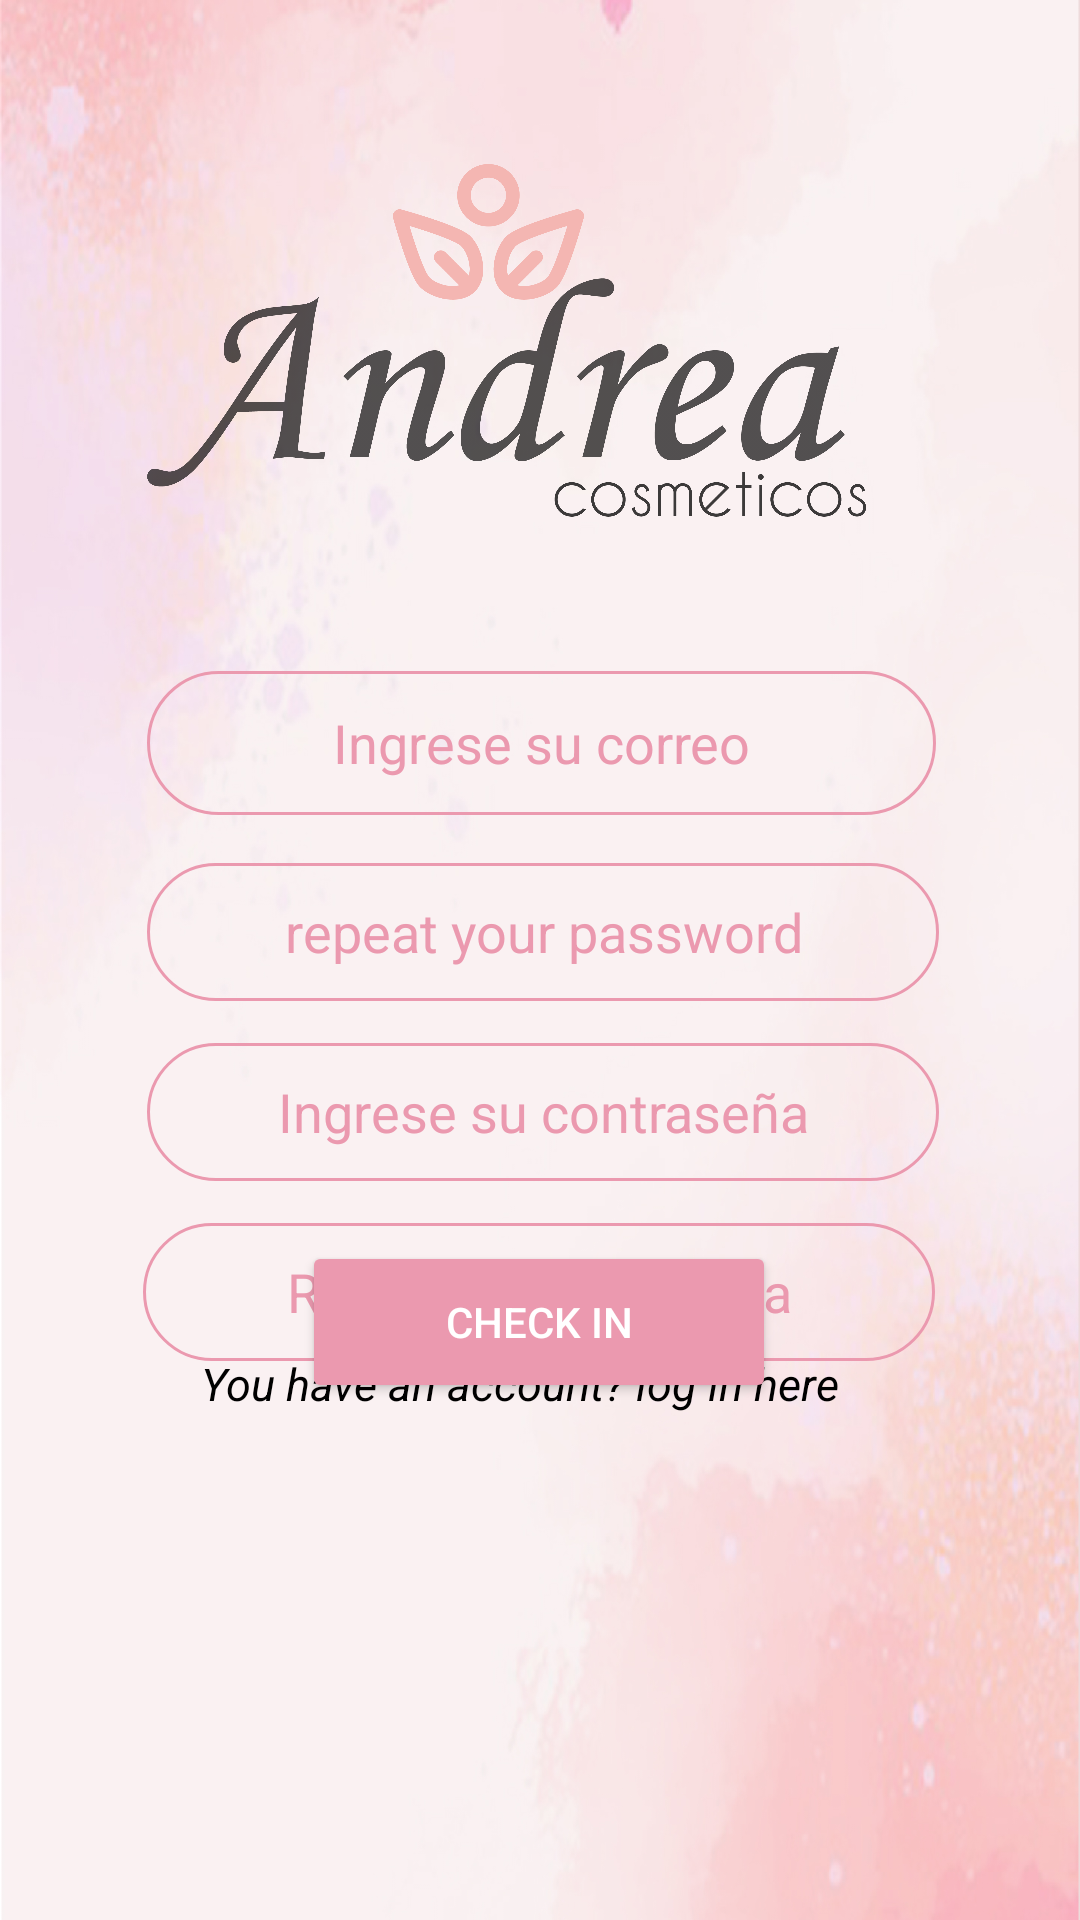

The Android layout XML behind this screen, and the referenced resources:
<!-- AndroidManifest.xml: application theme Theme.AppCosmetics -->
<!-- res/layout/activity_register.xml -->
<?xml version="1.0" encoding="utf-8"?>
<androidx.constraintlayout.widget.ConstraintLayout xmlns:android="http://schemas.android.com/apk/res/android"
    xmlns:app="http://schemas.android.com/apk/res-auto"
    xmlns:tools="http://schemas.android.com/tools"
    android:layout_width="match_parent"
    android:layout_height="match_parent"
    tools:context=".views.RegisterActivity"
    android:background="@drawable/fondo_1">

    <ImageView
        android:id="@+id/imageView"
        android:layout_width="363dp"
        android:layout_height="129dp"
        android:src="@drawable/logo"
        app:layout_constraintBottom_toBottomOf="parent"
        app:layout_constraintEnd_toEndOf="parent"
        app:layout_constraintStart_toStartOf="parent"
        app:layout_constraintTop_toTopOf="parent"
        app:layout_constraintVertical_bias="0.107" />

    <EditText
        android:id="@+id/txtEmail"
        android:layout_width="263dp"
        android:layout_height="48dp"
        android:layout_marginStart="8dp"
        android:layout_marginTop="40dp"
        android:layout_marginEnd="8dp"
        android:autoLink="email"
        android:background="@drawable/border"
        android:ems="10"
        android:hint="Ingrese su correo"
        android:inputType="textEmailAddress"
        android:textAlignment="center"
        android:textColorHint="@color/btn"
        app:layout_constraintEnd_toEndOf="parent"
        app:layout_constraintHorizontal_bias="0.505"
        app:layout_constraintStart_toStartOf="parent"
        app:layout_constraintTop_toBottomOf="@+id/imageView" />

    <EditText
        android:id="@+id/txtNombre"
        android:layout_width="264dp"
        android:layout_height="46dp"
        android:layout_marginStart="8dp"
        android:layout_marginTop="16dp"
        android:layout_marginEnd="8dp"
        android:background="@drawable/border"
        android:ems="10"
        android:hint="@string/textnombre"
        android:inputType="text"
        android:textAlignment="center"
        android:textColorHint="@color/btn"
        app:layout_constraintEnd_toEndOf="parent"
        app:layout_constraintHorizontal_bias="0.511"
        app:layout_constraintStart_toStartOf="parent"
        app:layout_constraintTop_toBottomOf="@+id/txtEmail" />


    <EditText
        android:id="@+id/txtPassword"
        android:layout_width="264dp"
        android:layout_height="46dp"
        android:layout_marginStart="8dp"
        android:layout_marginTop="76dp"
        android:layout_marginEnd="8dp"
        android:background="@drawable/border"
        android:ems="10"
        android:hint="Ingrese su contraseña"
        android:inputType="textPassword"
        android:textAlignment="center"
        android:textColorHint="@color/btn"
        app:layout_constraintEnd_toEndOf="parent"
        app:layout_constraintHorizontal_bias="0.511"
        app:layout_constraintStart_toStartOf="parent"
        app:layout_constraintTop_toBottomOf="@+id/txtEmail" />

    <EditText
        android:id="@+id/txtRepitPassword"
        android:layout_width="264dp"
        android:layout_height="46dp"
        android:layout_marginStart="8dp"
        android:layout_marginTop="136dp"
        android:layout_marginEnd="8dp"
        android:background="@drawable/border"
        android:ems="10"
        android:hint="@string/textrepiteContra"
        android:inputType="textPassword"
        android:textAlignment="center"
        android:textColorHint="@color/btn"
        app:layout_constraintEnd_toEndOf="parent"
        app:layout_constraintHorizontal_bias="0.496"
        app:layout_constraintStart_toStartOf="parent"
        app:layout_constraintTop_toBottomOf="@+id/txtEmail" />

    <Button
        android:id="@+id/btnRegister"
        android:layout_width="158dp"
        android:layout_height="54dp"
        android:layout_marginStart="50dp"
        android:layout_marginEnd="50dp"
        android:backgroundTint="@color/btn"
        android:text="@string/btnRegistrar"
        android:textColor="@color/white"
        app:layout_constraintBottom_toBottomOf="parent"
        app:layout_constraintEnd_toEndOf="parent"
        app:layout_constraintHorizontal_bias="0.496"
        app:layout_constraintStart_toStartOf="parent"
        app:layout_constraintTop_toTopOf="parent"
        app:layout_constraintVertical_bias="0.706" />

    <TextView
        android:id="@+id/txtIrLogin"
        android:layout_width="250dp"
        android:layout_height="37dp"
        android:layout_marginBottom="152dp"
        android:fontFamily="sans-serif"
        android:text="@string/textTienesCuenta"
        android:textColor="@color/black"
        android:textSize="15dp"
        android:textStyle="italic"
        app:layout_constraintBottom_toBottomOf="parent"
        app:layout_constraintEnd_toEndOf="parent"
        app:layout_constraintHorizontal_bias="0.608"
        app:layout_constraintStart_toStartOf="parent"
        app:layout_constraintTop_toBottomOf="@+id/btnRegister"
        app:layout_constraintVertical_bias="1.0" />

</androidx.constraintlayout.widget.ConstraintLayout>
<!-- resources referenced by this layout -->
<resources>
  <color name="black">#FF000000</color>
  <color name="btn">#EB99AF</color>
  <color name="white">#FFFFFFFF</color>
  <!-- drawable border (drawable) -->
  <?xml version="1.0" encoding="utf-8"?>
  <selector xmlns:android="http://schemas.android.com/apk/res/android">
      <item>
          <shape android:shape="rectangle">
              <corners android:radius="50dip"/>
              <stroke android:width="1dip" android:color="#EB99AF" />
              
          </shape>
      </item>
  </selector>
  <!-- drawable fondo_1: png bitmap (drawable-hdpi, 1014438 bytes) -->
  <!-- drawable logo: png bitmap (drawable-ldpi, 127597 bytes) -->
  <string name="btnRegistrar">Check in</string>
  <string name="textTienesCuenta">You have an account? log in here</string>
  <string name="textnombre">repeat your password</string>
  <string name="textrepiteContra">Repita su contraseña</string>
  <style name="Theme.AppCosmetics" parent="Theme.MaterialComponents.Light.NoActionBar">
          
  
  
          <item name="colorOnPrimary">@color/white</item>
          
          <item name="colorSecondary">@color/teal_200</item>
          <item name="colorSecondaryVariant">@color/teal_700</item>
          <item name="colorOnSecondary">@color/black</item>
          
          <item name="android:statusBarColor">?attr/colorPrimaryVariant</item>
          
      </style>
  <color name="teal_200">#FF03DAC5</color>
  <color name="teal_700">#FF018786</color>
</resources>
